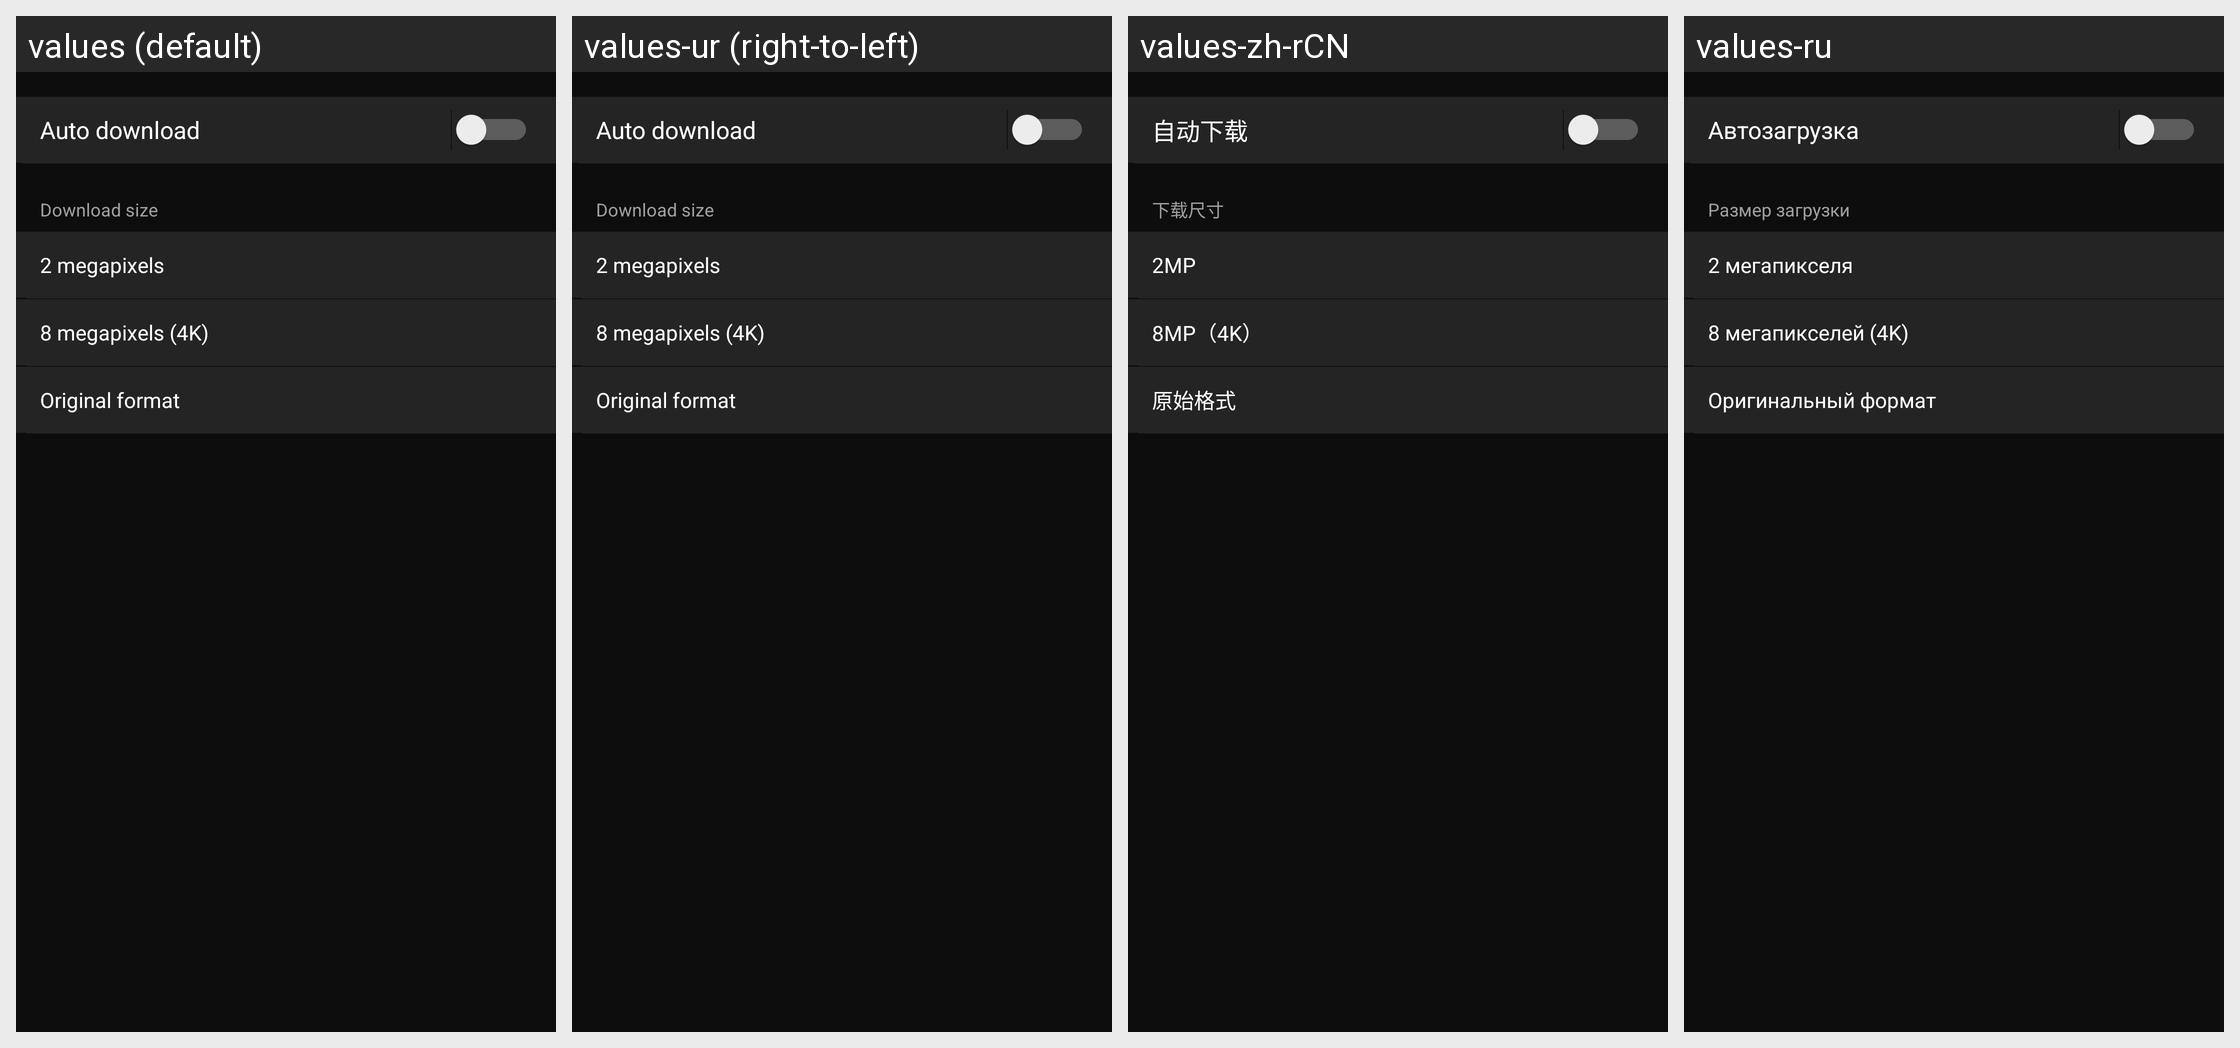

This grid shows one Android layout under several languages. Give, for every string resource on the screen, its name, the default text and each shown locale's text.
Android screen res/layout/camera_setting_transfer.xml rendered under 4 locales, left to right: values (default), values-ur (right-to-left), values-zh-rCN, values-ru. Device: Nexus 5 (rendered at 1080×1920; each locale shown at half size, 540×960, under a caption strip naming it); theme AppTheme.
Other locales in the repository, not shown: values-af, values-am, values-ar, values-as, values-az, values-be, values-bg, values-bn, values-bs, values-ca, values-cs, values-da, values-el, values-en-rCA, values-en-rGB, values-en-rIN, values-en-rXC, values-es, values-es-rUS, values-et, values-eu, values-fa, values-fi, values-fr, values-fr-rCA, values-gl, values-gu, values-hi, values-hr, values-hu, values-hy, values-in, values-is, values-iw, values-ka, values-kk, values-km, values-kn, values-ky, values-lo, values-lt, values-lv, values-mk, values-ml, values-mn, values-mr, values-ms, values-my, values-nb, values-ne, values-nl, values-or, values-pa, values-pl, values-pt, values-pt-rBR, values-pt-rPT, values-ro, values-si, values-sk, values-sl, values-sq, values-sr, values-sv, values-sw, values-ta, values-te, values-th, values-tl, values-tr, values-uk, values-uz, values-vi, values-zh-rHK, values-zu.
Strings drawn on this screen, with the default value and each locale's value (text and hints the layout hard-codes, and strings that could not be matched under every locale, appear in the picture but are not listed):

MID_CAM_SYNC_AUTO_TRANS
  values: Auto download
  values-ur: Auto download  [not translated; the default value is used]
  values-zh-rCN: 自动下载
  values-ru: Автозагрузка

MID_AUTOLINK_SIZE
  values: Download size
  values-ur: Download size  [not translated; the default value is used]
  values-zh-rCN: 下载尺寸
  values-ru: Размер загрузки

MID_IMPORT_SIZE_2M
  values: 2 megapixels
  values-ur: 2 megapixels  [not translated; the default value is used]
  values-zh-rCN: 2MP
  values-ru: 2 мегапикселя

MID_IMPORT_SIZE_8M
  values: 8 megapixels (4K)
  values-ur: 8 megapixels (4K)  [not translated; the default value is used]
  values-zh-rCN: 8MP（4K）
  values-ru: 8 мегапикселей (4K)

MID_IMPORT_ORIGINAL_FILE
  values: Original format
  values-ur: Original format  [not translated; the default value is used]
  values-zh-rCN: 原始格式
  values-ru: Оригинальный формат
